The GitHub repository xandrade/dynacards contains a labelled image folder "dynacards" with 9 categories: drag friction, fluid pound, leaking standing valve, leaking traveling valve, loose pump, normal, rubbing, tubing movement, worn barrel. Examples follow, each with its label.

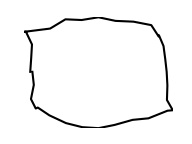
Label: rubbing

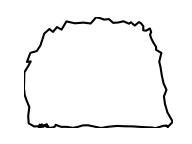
Label: leaking traveling valve

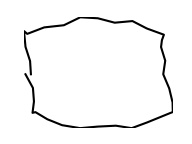
Label: rubbing

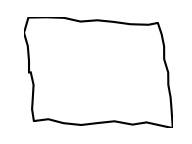
Label: normal

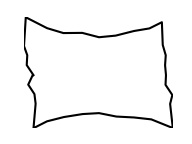
Label: loose pump

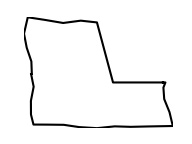
Label: worn barrel
